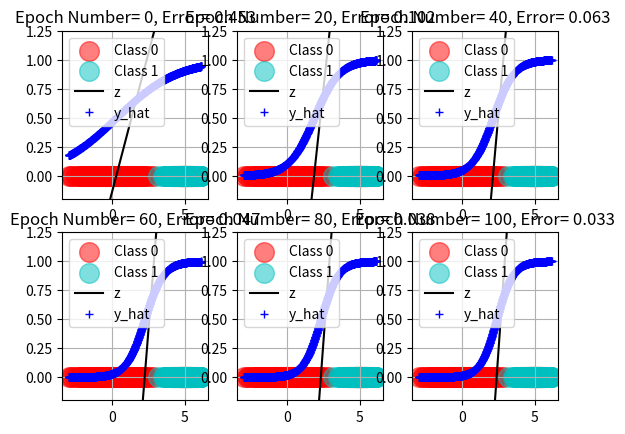
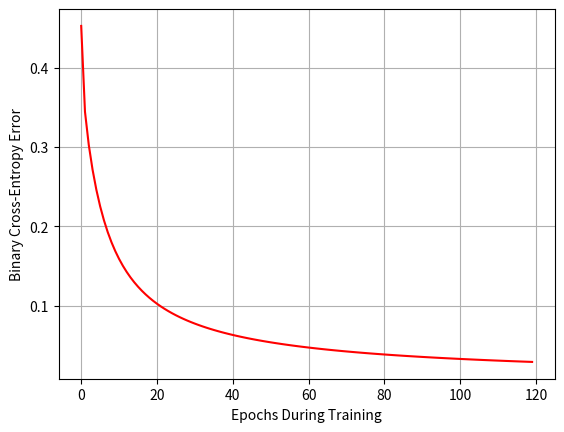

Write the Python code that produced these figures, in order.
import numpy as np
import matplotlib.pyplot as plt


def Cross_Entropy(y_hat, y):
    if y == 1:
      return -np.log(y_hat)
    else:
      return -np.log(1 - y_hat)
def sigmoid(z):
  return 1 / (1 + np.exp(-z))
 
def derivative_Cross_Entropy(y_hat, y):
    if y == 1:
      return -1/y_hat
    else:
      return 1 / (1 - y_hat)
 
def derivative_sigmoid(x):
    return x*(1-x)
 
area = 200
N = 500
mu, sigma = 0, 1 # mean and standard deviation
x_0 = np.random.normal(mu, sigma, N)
x_1 = np.random.normal(mu + 5, sigma*0.50, N)
X = [x_0, x_1]
Y = [np.zeros_like(x_0), np.ones_like(x_1)]
X = np.array(X)
Y = np.array(Y)
X = X.reshape(X.shape[0]*X.shape[1])
Y = Y.reshape(Y.shape[0]*Y.shape[1])

W = np.random.uniform(low=-0.01, high=0.01, size=(1,))
W_0 = np.random.uniform(low=-0.01, high=0.01, size=(1,))
 
Epoch = 120
eta = 0.001
# Start training
subplot_counter = 1
E = []
for ep in range(Epoch):
    # Shuffle the train_data X and its Labels Y
    random_index = np.arange(X.shape[0])
    np.random.shuffle(random_index)
    e = []
    for i in random_index:
        Z = W*X[i] + W_0
        Y_hat = sigmoid(Z)
        # Compute the Error
        e.append(Cross_Entropy(Y_hat, Y[i]))
        # Compute gradients
        dEdW = derivative_Cross_Entropy(Y_hat, Y[i])*derivative_sigmoid(Y_hat)*X[i]
        dEdW_0 = derivative_Cross_Entropy(Y_hat, Y[i])*derivative_sigmoid(Y_hat)
        # Update the parameter
        print(dEdW.shape)
        print("===")
        W = W - eta*dEdW
        W_0 = W_0 - eta*dEdW_0
    if ep % 20 == 0:
        plt.subplot(2, 3, subplot_counter)
        plt.scatter(x_0, np.zeros_like(x_0), s=area, c='r', alpha=0.5, label="Class 0")
        plt.scatter(x_1, np.zeros_like(x_1), s=area, c='c', alpha=0.5, label="Class 1")
        minimum = np.min(X)
        maximum = np.max(X)
        s = np.arange(minimum, maximum, 0.01)
        plt.plot(s, W * s + W_0, '-k', label="z")
        plt.plot(s, sigmoid(W * s + W_0), '+b', label="y_hat")
        plt.legend()
        plt.ylim(-0.2, 1.25)
        plt.grid()
        plt.title("Epoch Number= %d" % ep + ", Error= %.3f" % np.mean(e))
        subplot_counter += 1
    E.append(np.mean(e))
plt.figure()
plt.grid()
plt.xlabel("Epochs During Training")
plt.ylabel("Binary Cross-Entropy Error")
plt.plot(E, c='r')
plt.show()